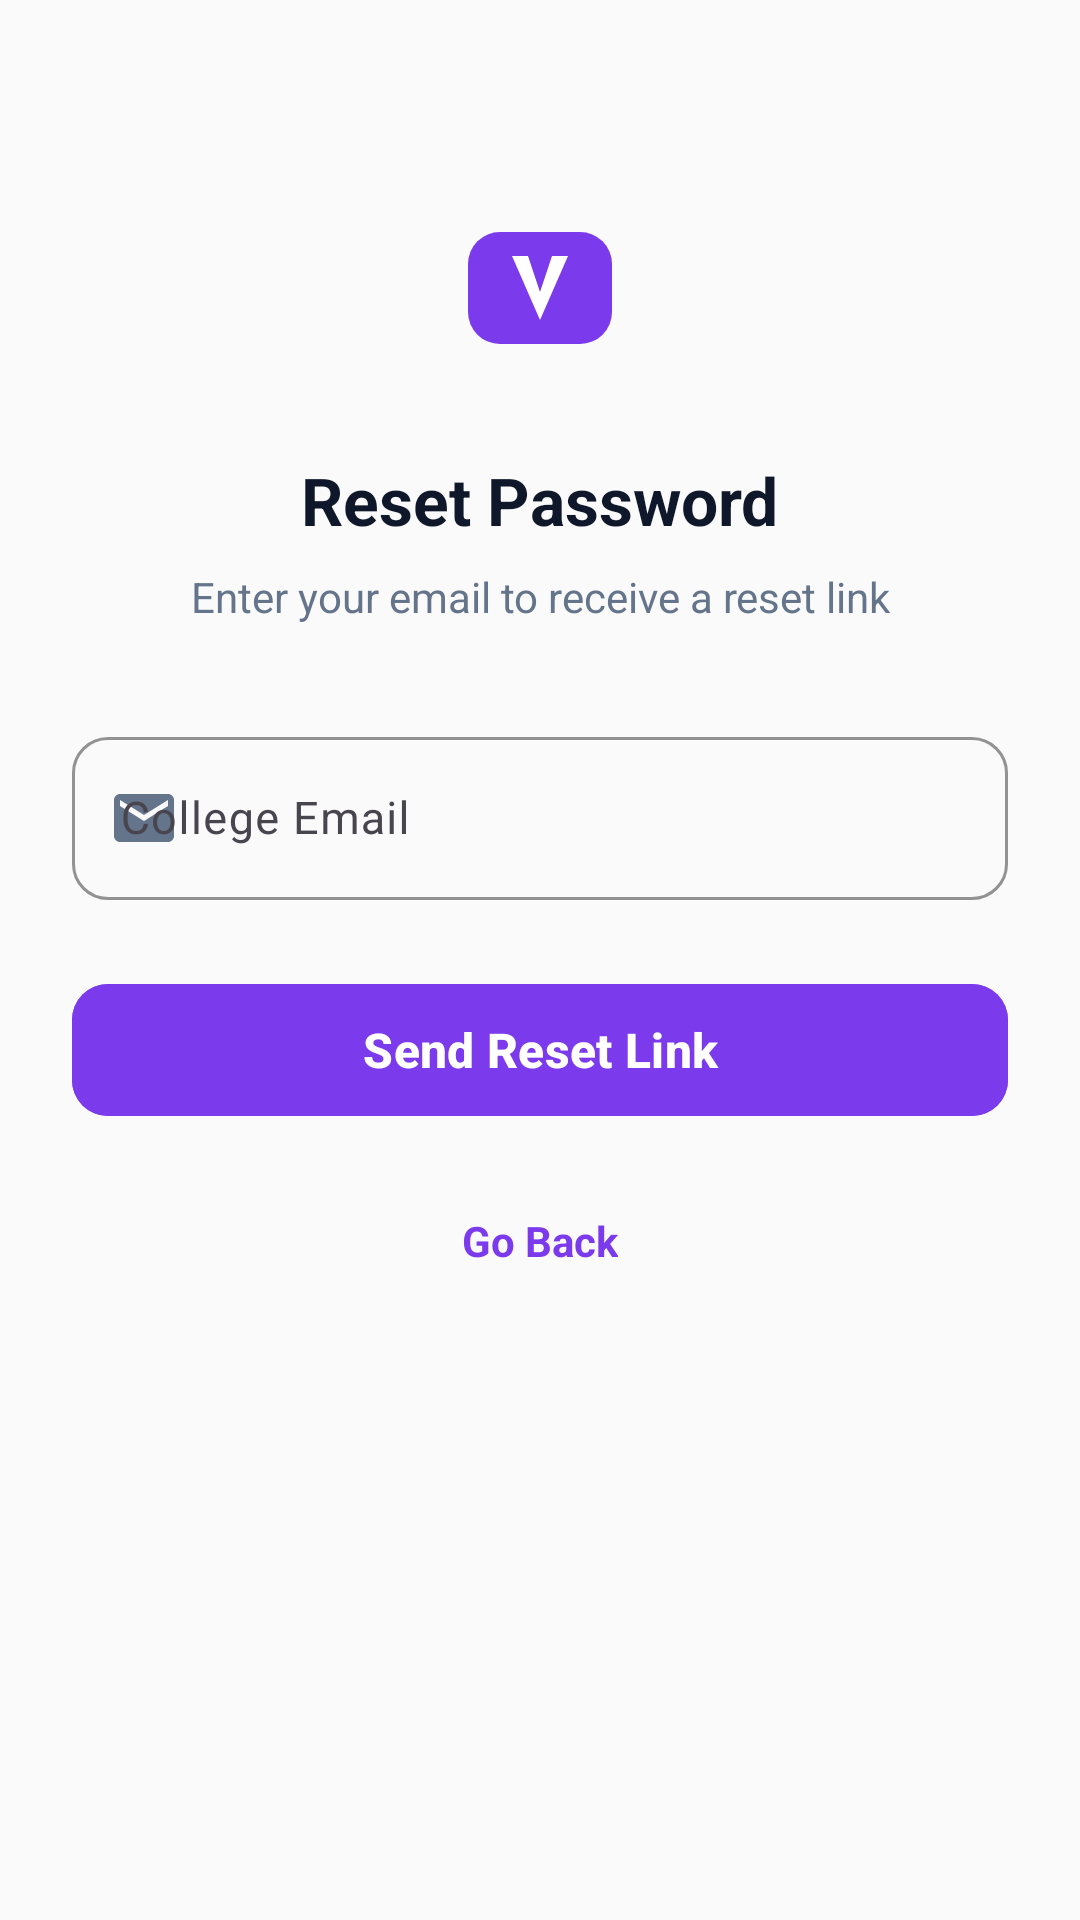

Write the Android layout XML for this screen, with the resource values it uses.
<!-- AndroidManifest.xml: activity theme Theme.Viragram -->
<!-- res/layout/activity_forgot_password.xml -->
<?xml version="1.0" encoding="utf-8"?>
<androidx.core.widget.NestedScrollView xmlns:android="http://schemas.android.com/apk/res/android"
    xmlns:app="http://schemas.android.com/apk/res-auto"
    xmlns:tools="http://schemas.android.com/tools"
    android:layout_width="match_parent"
    android:layout_height="match_parent"
    android:background="@color/viragram_bg_light"
    android:fillViewport="true"
    tools:context=".activities.ForgotPasswordActivity">

    <androidx.constraintlayout.widget.ConstraintLayout
        android:layout_width="match_parent"
        android:layout_height="wrap_content"
        android:padding="24dp">

        <ImageView
            android:id="@+id/iv_forgot_logo"
            android:layout_width="140dp"
            android:layout_height="48dp"
            android:layout_marginTop="48dp"
            android:contentDescription="@string/app_name"
            android:src="@drawable/ic_viragram_logo"
            app:layout_constraintEnd_toEndOf="parent"
            app:layout_constraintStart_toStartOf="parent"
            app:layout_constraintTop_toTopOf="parent" />

        <TextView
            android:id="@+id/tv_forgot_title"
            android:layout_width="wrap_content"
            android:layout_height="wrap_content"
            android:layout_marginTop="32dp"
            android:text="@string/title_forgot_password"
            android:textColor="@color/viragram_text_primary"
            android:textSize="22sp"
            android:textStyle="bold"
            app:layout_constraintEnd_toEndOf="parent"
            app:layout_constraintStart_toStartOf="parent"
            app:layout_constraintTop_toBottomOf="@id/iv_forgot_logo" />

        <TextView
            android:id="@+id/tv_forgot_subtitle"
            android:layout_width="0dp"
            android:layout_height="wrap_content"
            android:layout_marginTop="8dp"
            android:gravity="center"
            android:text="@string/subtitle_forgot_password"
            android:textColor="@color/viragram_text_secondary"
            android:textSize="14sp"
            app:layout_constraintEnd_toEndOf="parent"
            app:layout_constraintStart_toStartOf="parent"
            app:layout_constraintTop_toBottomOf="@id/tv_forgot_title" />

        
        <com.google.android.material.textfield.TextInputLayout
            android:id="@+id/til_forgot_email"
            style="@style/Widget.Material3.TextInputLayout.OutlinedBox"
            android:layout_width="match_parent"
            android:layout_height="wrap_content"
            android:layout_marginTop="32dp"
            android:hint="@string/label_email"
            app:boxCornerRadiusBottomEnd="12dp"
            app:boxCornerRadiusBottomStart="12dp"
            app:boxCornerRadiusTopEnd="12dp"
            app:boxCornerRadiusTopStart="12dp"
            app:boxStrokeColor="@color/viragram_purple_primary"
            app:layout_constraintEnd_toEndOf="parent"
            app:layout_constraintStart_toStartOf="parent"
            app:layout_constraintTop_toBottomOf="@id/tv_forgot_subtitle"
            app:startIconDrawable="@drawable/ic_email_24"
            app:startIconTint="@color/viragram_text_secondary">

            <com.google.android.material.textfield.TextInputEditText
                android:id="@+id/et_forgot_email"
                android:layout_width="match_parent"
                android:layout_height="wrap_content"
                android:inputType="textEmailAddress"
                android:maxLines="1"
                android:textColor="@color/viragram_text_primary"
                android:textSize="15sp" />
        </com.google.android.material.textfield.TextInputLayout>

        
        <com.google.android.material.button.MaterialButton
            android:id="@+id/btn_send_reset"
            android:layout_width="match_parent"
            android:layout_height="52dp"
            android:layout_marginTop="24dp"
            android:backgroundTint="@color/viragram_purple_primary"
            android:text="@string/btn_send_reset_link"
            android:textAllCaps="false"
            android:textColor="@color/white"
            android:textSize="16sp"
            android:textStyle="bold"
            app:cornerRadius="12dp"
            app:layout_constraintEnd_toEndOf="parent"
            app:layout_constraintStart_toStartOf="parent"
            app:layout_constraintTop_toBottomOf="@id/til_forgot_email" />

        
        <TextView
            android:id="@+id/btn_back_to_login"
            android:layout_width="wrap_content"
            android:layout_height="wrap_content"
            android:layout_marginTop="20dp"
            android:padding="8dp"
            android:text="@string/btn_back_to_login"
            android:textColor="@color/viragram_purple_primary"
            android:textSize="14sp"
            android:textStyle="bold"
            app:layout_constraintEnd_toEndOf="parent"
            app:layout_constraintStart_toStartOf="parent"
            app:layout_constraintTop_toBottomOf="@id/btn_send_reset" />

    </androidx.constraintlayout.widget.ConstraintLayout>

</androidx.core.widget.NestedScrollView>
<!-- resources referenced by this layout -->
<resources>
  <color name="viragram_bg_light">#FAFAFA</color>
  <color name="viragram_purple_primary">#7C3AED</color>
  <color name="viragram_text_primary">#0F172A</color>
  <color name="viragram_text_secondary">#64748B</color>
  <color name="white">#FFFFFFFF</color>
  <!-- drawable ic_email_24 (drawable) -->
  <vector xmlns:android="http://schemas.android.com/apk/res/android"
      android:width="24dp"
      android:height="24dp"
      android:viewportWidth="24"
      android:viewportHeight="24">
    <path
        android:fillColor="#FF757575"
        android:pathData="M20,4H4C2.9,4 2,4.9 2,6v12c0,1.1 0.9,2 2,2h16c1.1,0 2,-0.9 2,-2V6C22,4.9 21.1,4 20,4zM20,8l-8,5 -8,-5V6l8,5 8,-5v2z"/>
  </vector>
  <!-- drawable ic_viragram_logo (drawable) -->
  <vector xmlns:android="http://schemas.android.com/apk/res/android"
      android:width="40dp"
      android:height="40dp"
      android:viewportWidth="36"
      android:viewportHeight="36">
    
    <path
        android:pathData="M8,4 h20 a8,8 0 0 1 8,8 v12 a8,8 0 0 1 -8,8 h-20 a8,8 0 0 1 -8,-8 v-12 a8,8 0 0 1 8,-8 z"
        android:fillColor="@color/viragram_purple_primary"/>
    
    <path
        android:pathData="M11,10 L18,26 L25,10 L21,10 L18,19 L15,10 Z"
        android:fillColor="#FFFFFF"/>
  </vector>
  <string name="app_name">Viragram</string>
  <string name="btn_back_to_login">Go Back</string>
  <string name="btn_send_reset_link">Send Reset Link</string>
  <string name="label_email">College Email</string>
  <string name="subtitle_forgot_password">Enter your email to receive a reset link</string>
  <string name="title_forgot_password">Reset Password</string>
  <style name="Theme.Viragram" parent="Base.Theme.Viragram" />
  <style name="Base.Theme.Viragram" parent="Theme.Material3.DayNight.NoActionBar">
          
          <item name="colorPrimary">@color/viragram_purple_primary</item>
          <item name="colorOnPrimary">@color/white</item>
          <item name="colorSecondary">@color/viragram_purple_dark</item>
          <item name="colorOnSecondary">@color/white</item>
  
          <item name="colorSurface">@color/viragram_surface_light</item>
          <item name="colorOnSurface">@color/viragram_text_primary</item>
          <item name="android:colorBackground">@color/viragram_bg_light</item>
          <item name="android:colorBackgroundCacheHint">@null</item>
  
          <item name="android:statusBarColor">@color/viragram_surface_light</item>
          <item name="android:windowLightStatusBar">true</item>
          <item name="android:windowBackground">@color/viragram_bg_light</item>
          <item name="android:navigationBarColor">@color/viragram_surface_light</item>
  
          
          <item name="bottomSheetDialogTheme">@style/ViragramBottomSheetDialog</item>
      </style>
  <color name="viragram_purple_dark">#5B21B6</color>
  <color name="viragram_surface_light">#FFFFFF</color>
  <style name="ViragramBottomSheetDialog" parent="ThemeOverlay.Material3.BottomSheetDialog">
          <item name="bottomSheetStyle">@style/ViragramBottomSheetStyle</item>
      </style>
  <style name="ViragramBottomSheetStyle" parent="Widget.Material3.BottomSheet.Modal">
          <item name="backgroundTint">@color/viragram_surface_light</item>
          <item name="shapeAppearance">@style/ShapeAppearance.Viragram.BottomSheet</item>
      </style>
  <style name="ShapeAppearance.Viragram.BottomSheet" parent="">
          <item name="cornerFamily">rounded</item>
          <item name="cornerSizeTopRight">24dp</item>
          <item name="cornerSizeTopLeft">24dp</item>
          <item name="cornerSizeBottomRight">0dp</item>
          <item name="cornerSizeBottomLeft">0dp</item>
      </style>
</resources>
